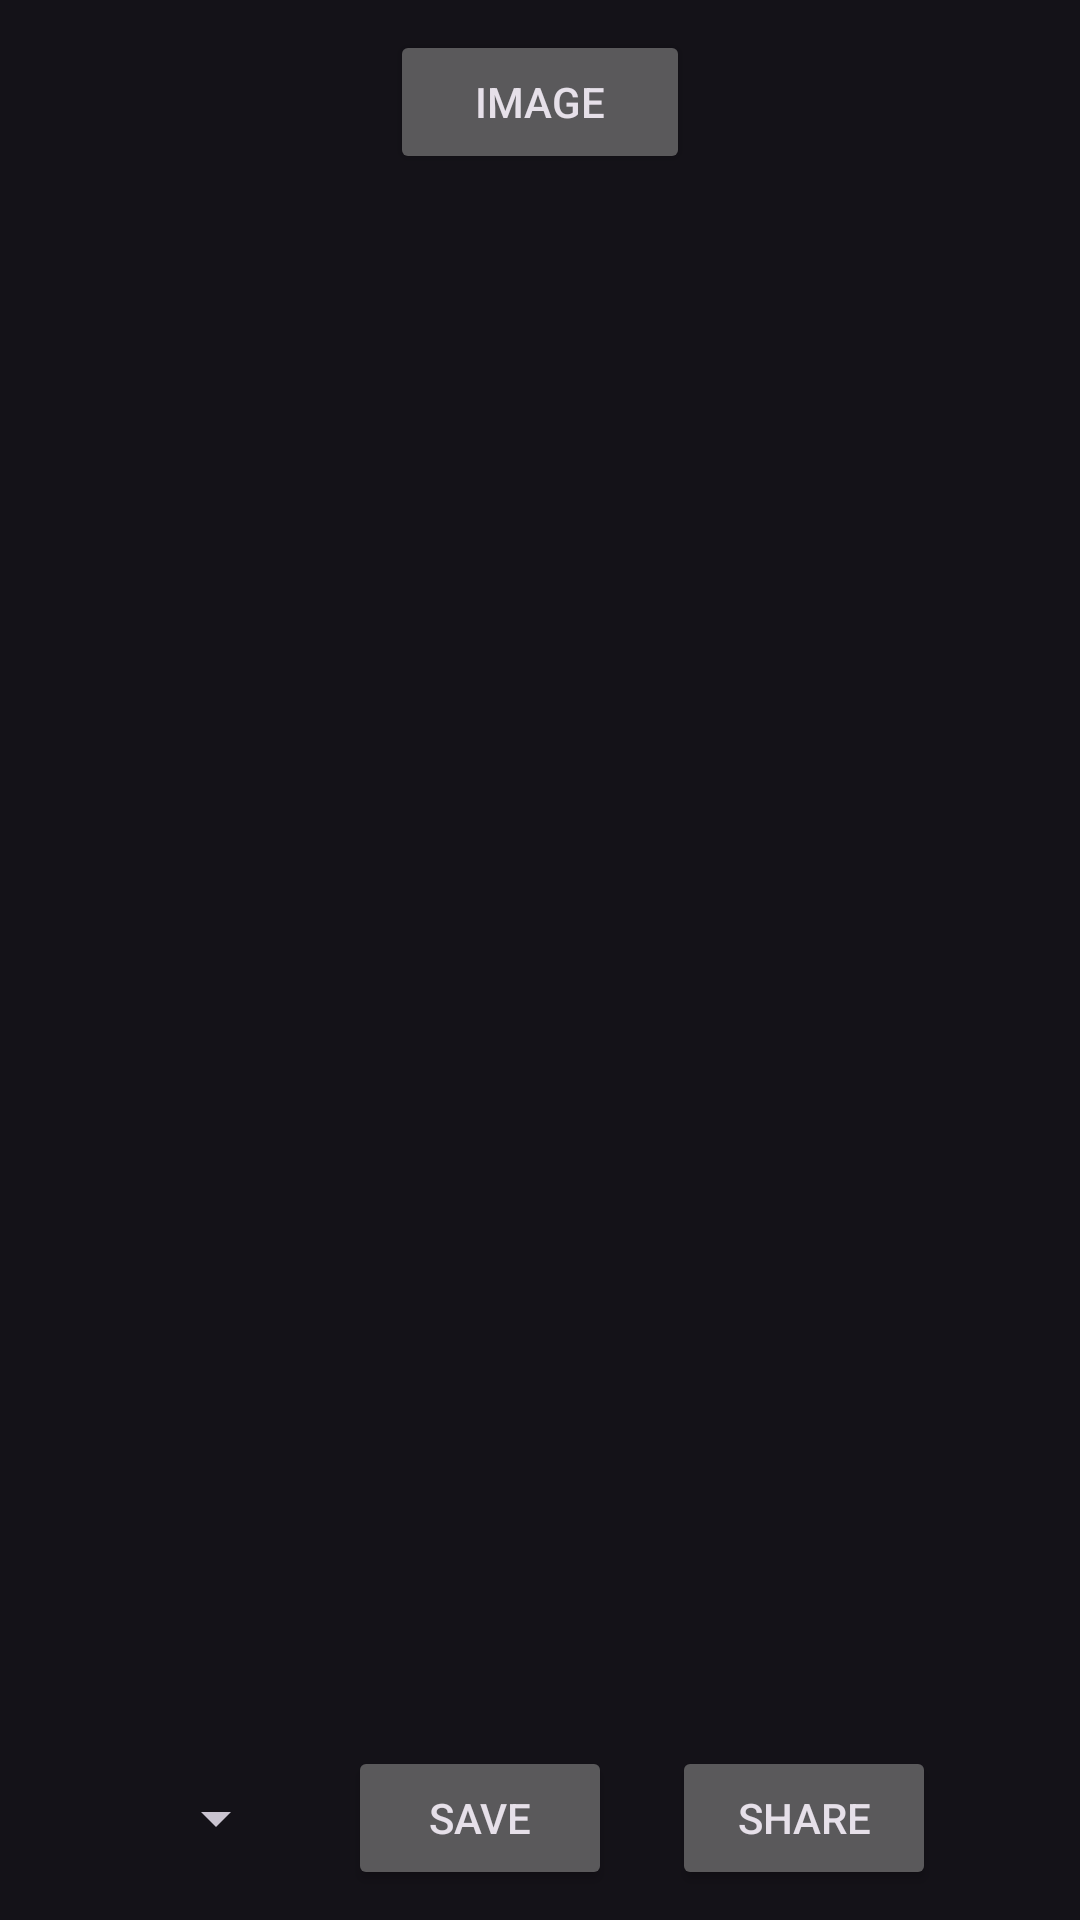

Write the Android layout XML for this screen, with the resource values it uses.
<!-- AndroidManifest.xml: application theme Theme.MediaConverter -->
<!-- res/layout/activity_main.xml -->
<?xml version="1.0" encoding="utf-8"?>
<LinearLayout xmlns:android="http://schemas.android.com/apk/res/android"
    xmlns:tools="http://schemas.android.com/tools"
    android:layout_width="match_parent"
    android:layout_height="match_parent"
    android:orientation="vertical"
    tools:context=".MainActivity">

    <LinearLayout
        android:id="@+id/choose_vg"
        android:layout_width="match_parent"
        android:layout_height="wrap_content"
        android:orientation="horizontal">

        
        <Button
            android:layout_width="0dp"
            android:layout_height="wrap_content"
            android:layout_margin="10dp"
            android:layout_weight="1"
            android:text="Video"
            android:visibility="invisible" />

        <Button
            android:id="@+id/choose_image"
            android:layout_width="0dp"
            android:layout_height="wrap_content"
            android:layout_margin="10dp"
            android:layout_weight="1"
            android:text="Image" />

        
        <Button
            android:layout_width="0dp"
            android:layout_height="wrap_content"
            android:layout_margin="10dp"
            android:layout_weight="1"
            android:text="Audio"
            android:visibility="invisible" />

    </LinearLayout>


    <FrameLayout
        android:layout_width="match_parent"
        android:layout_height="0dp"
        android:layout_weight="1">

        <FrameLayout
            android:id="@+id/container"
            android:layout_width="match_parent"
            android:layout_height="match_parent" />

        <TextView
            android:id="@+id/terminal"
            android:layout_width="wrap_content"
            android:layout_height="wrap_content"
            android:layout_marginLeft="20dp"
            android:layout_marginTop="5dp"
            android:fontFamily="@font/source_code_pro"
            android:textSize="12sp" />

    </FrameLayout>


    <LinearLayout
        android:layout_width="match_parent"
        android:layout_height="wrap_content"
        android:layout_gravity="center"
        android:gravity="center"
        android:orientation="horizontal">

        <Spinner
            android:id="@+id/spinner"
            android:layout_width="wrap_content"
            android:layout_height="wrap_content"
            android:layout_margin="10dp" />

        <Button
            android:id="@+id/save_btn"
            android:layout_width="wrap_content"
            android:layout_height="wrap_content"
            android:layout_margin="10dp"
            android:text="Save" />

        <Button
            android:id="@+id/share_btn"
            android:layout_width="wrap_content"
            android:layout_height="wrap_content"
            android:layout_margin="10dp"
            android:text="Share" />

    </LinearLayout>


</LinearLayout>
<!-- resources referenced by this layout -->
<resources>
  <style name="Theme.MediaConverter" parent="Base.Theme.MediaConverter" />
  <style name="Base.Theme.MediaConverter" parent="Theme.Material3.Dark.NoActionBar">
          <item name="android:statusBarColor">?android:colorBackground</item>
      </style>
</resources>
